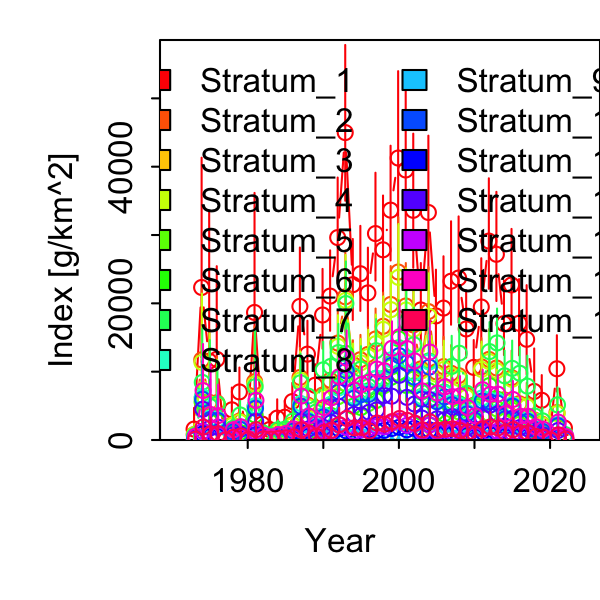

Data behind this chart, as committed beside it:
Category, Time, Stratum, Units, Estimate, Std. Error for Estimate, Std. Error for ln(Estimate)
1, 1973, Stratum_1, [g/km^2], 1599, 1723, 1.078
1, 1974, Stratum_1, [g/km^2], 22323, 13743, 0.6157
1, 1975, Stratum_1, [g/km^2], 11538, 12270, 1.064
1, 1976, Stratum_1, [g/km^2], 11806, 9061, 0.7675
1, 1977, Stratum_1, [g/km^2], 222.7, 238.7, 1.072
1, 1978, Stratum_1, [g/km^2], 4419, 2440, 0.5523
1, 1979, Stratum_1, [g/km^2], 7035, 2886, 0.4103
1, 1980, Stratum_1, [g/km^2], 710.4, 571.3, 0.8043
1, 1981, Stratum_1, [g/km^2], 18667, 12344, 0.6613
1, 1982, Stratum_1, [g/km^2], 2328, 1487, 0.6388
1, 1983, Stratum_1, [g/km^2], 1536, 1346, 0.8763
1, 1984, Stratum_1, [g/km^2], 3207, 1984, 0.6185
1, 1985, Stratum_1, [g/km^2], 3337, 1840, 0.5515
1, 1986, Stratum_1, [g/km^2], 5626, 2230, 0.3963
1, 1987, Stratum_1, [g/km^2], 19553, 7139, 0.3651
1, 1988, Stratum_1, [g/km^2], 12567, 4123, 0.3281
1, 1989, Stratum_1, [g/km^2], 8010, 2613, 0.3262
1, 1990, Stratum_1, [g/km^2], 18297, 5739, 0.3137
1, 1991, Stratum_1, [g/km^2], 21063, 5812, 0.2759
1, 1992, Stratum_1, [g/km^2], 29625, 7693, 0.2597
1, 1993, Stratum_1, [g/km^2], 44995, 11278, 0.2507
1, 1994, Stratum_1, [g/km^2], 22731, 5863, 0.2579
1, 1995, Stratum_1, [g/km^2], 24335, 6154, 0.2529
1, 1996, Stratum_1, [g/km^2], 21528, 5774, 0.2682
1, 1997, Stratum_1, [g/km^2], 30212, 7802, 0.2582
1, 1998, Stratum_1, [g/km^2], 27837, 6988, 0.251
1, 1999, Stratum_1, [g/km^2], 33640, 8314, 0.2471
1, 2000, Stratum_1, [g/km^2], 41267, 11082, 0.2686
1, 2001, Stratum_1, [g/km^2], 39517, 10430, 0.2639
1, 2002, Stratum_1, [g/km^2], 33616, 9681, 0.288
1, 2003, Stratum_1, [g/km^2], 19034, 5863, 0.308
1, 2004, Stratum_1, [g/km^2], 33302, 9683, 0.2908
1, 2005, Stratum_1, [g/km^2], 18162, 5750, 0.3166
1, 2006, Stratum_1, [g/km^2], 19305, 6394, 0.3312
1, 2007, Stratum_1, [g/km^2], 23240, 7438, 0.32
1, 2008, Stratum_1, [g/km^2], 23705, 7641, 0.3224
1, 2009, Stratum_1, [g/km^2], 16252, 4824, 0.2969
1, 2010, Stratum_1, [g/km^2], 10629, 3395, 0.3194
1, 2011, Stratum_1, [g/km^2], 19465, 6080, 0.3124
1, 2012, Stratum_1, [g/km^2], 29117, 7983, 0.2742
1, 2013, Stratum_1, [g/km^2], 27180, 7877, 0.2898
1, 2014, Stratum_1, [g/km^2], 17035, 5361, 0.3147
1, 2015, Stratum_1, [g/km^2], 22692, 7000, 0.3085
1, 2016, Stratum_1, [g/km^2], 17081, 5482, 0.3209
1, 2017, Stratum_1, [g/km^2], 14738, 6340, 0.4302
1, 2018, Stratum_1, [g/km^2], 7109, 4505, 0.6337
1, 2019, Stratum_1, [g/km^2], 5815, 2852, 0.4904
1, 2020, Stratum_1, [g/km^2], 0, 0, 0
1, 2021, Stratum_1, [g/km^2], 10424, 4020, 0.3857
1, 2022, Stratum_1, [g/km^2], 1758, 989.8, 0.5632
1, 1973, Stratum_2, [g/km^2], 800.9, 876.5, 1.094
1, 1974, Stratum_2, [g/km^2], 11740, 7451, 0.6347
1, 1975, Stratum_2, [g/km^2], 5511, 5945, 1.079
1, 1976, Stratum_2, [g/km^2], 5448, 4389, 0.8056
1, 1977, Stratum_2, [g/km^2], 107.6, 116.3, 1.081
1, 1978, Stratum_2, [g/km^2], 2223, 1289, 0.5798
1, 1979, Stratum_2, [g/km^2], 2771, 1254, 0.4527
1, 1980, Stratum_2, [g/km^2], 350.6, 282.8, 0.8066
1, 1981, Stratum_2, [g/km^2], 8529, 5688, 0.6669
1, 1982, Stratum_2, [g/km^2], 1034, 689.2, 0.6663
... 690 more rows
